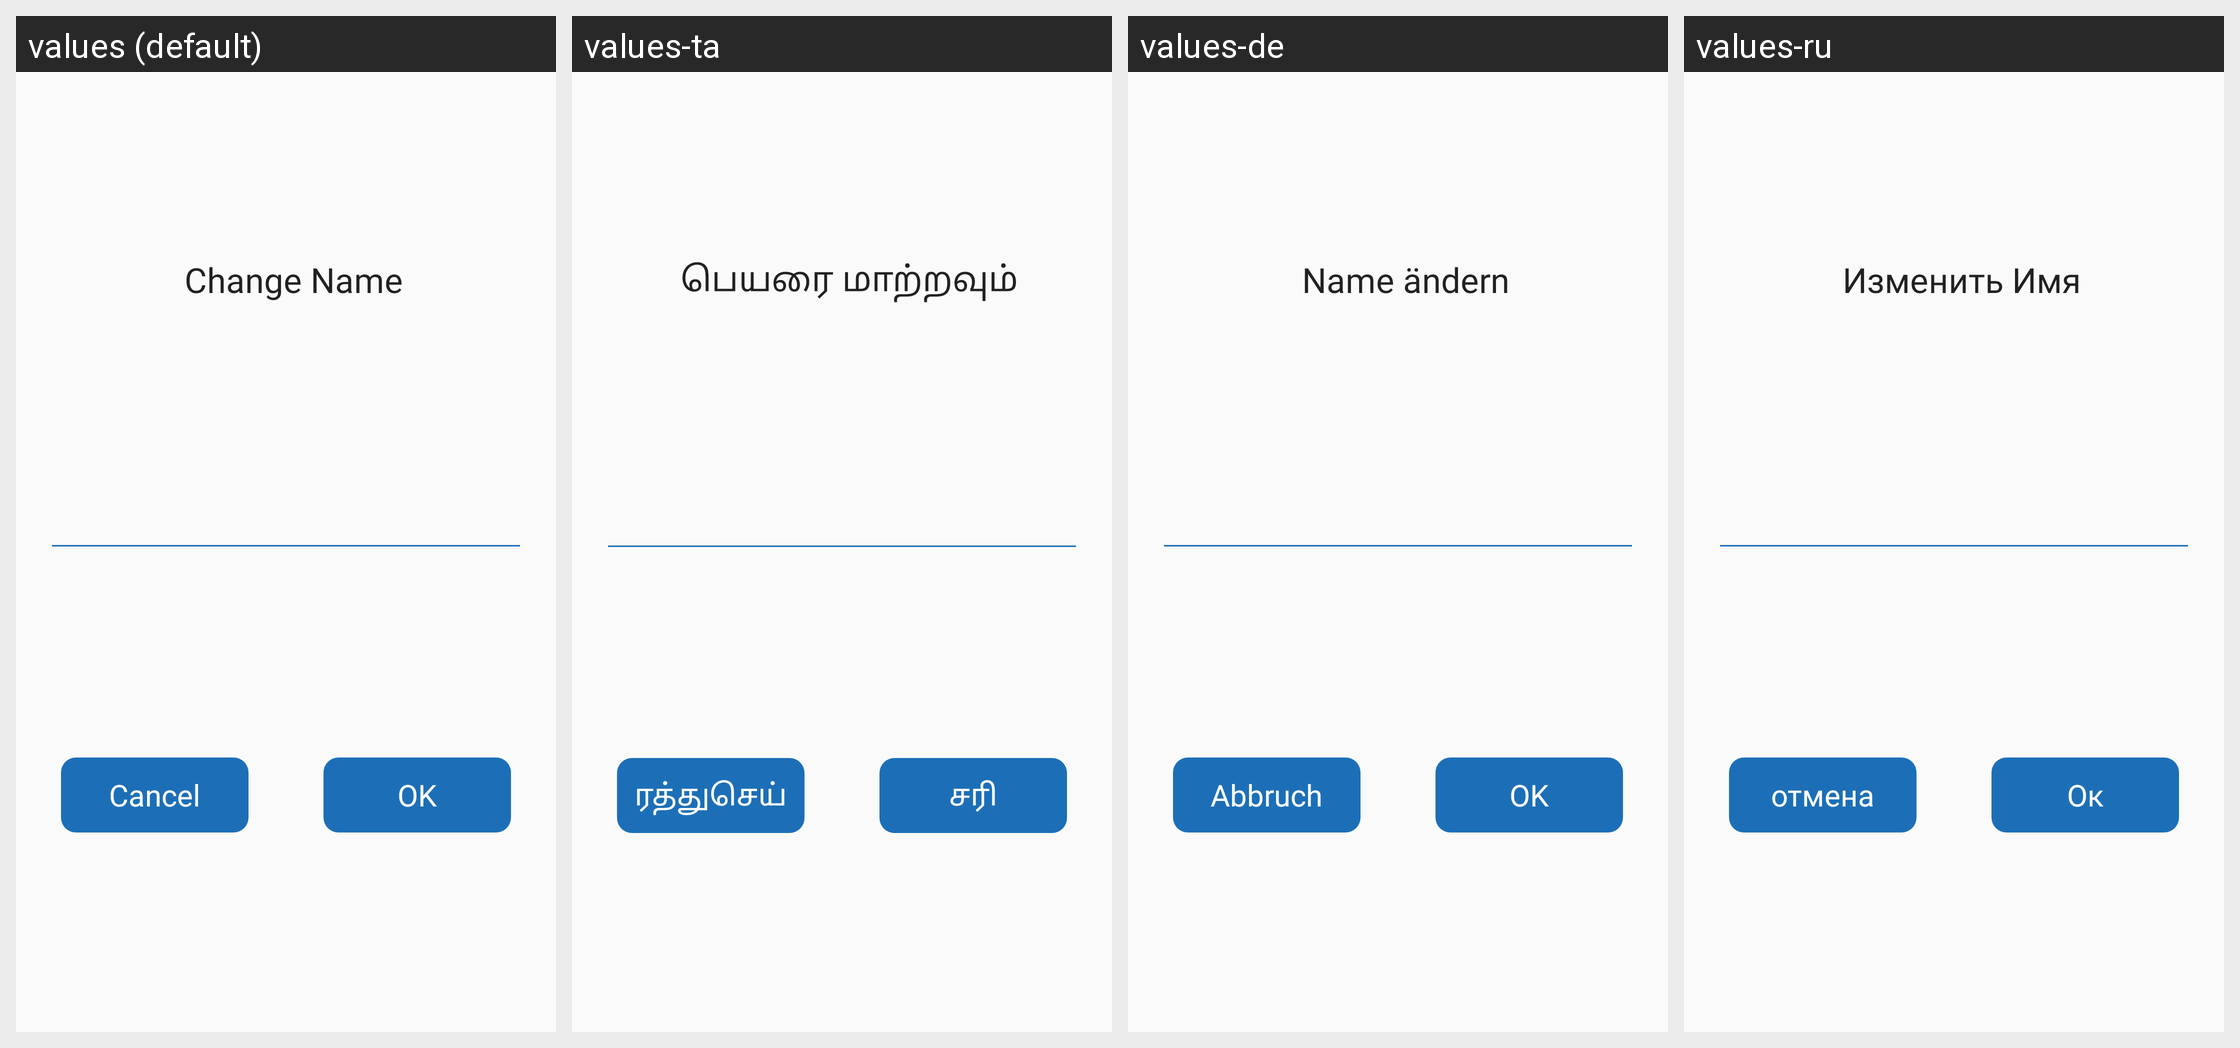

For this localized Android screen grid, give each drawn string resource with its value in every locale shown.
Android screen res/layout/dialog_contact_change_name.xml rendered under 4 locales, left to right: values (default), values-ta, values-de, values-ru. Device: Nexus 5 (rendered at 1080×1920; each locale shown at half size, 540×960, under a caption strip naming it); theme AppTheme.SkyBlue.
Other locales in the repository, not shown: values-ar, values-ca, values-cn, values-en, values-es, values-fa, values-fr, values-he, values-in, values-iw, values-ja, values-nb-rNO, values-oc, values-pl, values-pt, values-pt-rBR, values-tr, values-uk, values-zh, values-zh-rTW.
Strings drawn on this screen, with the default value and each locale's value (text and hints the layout hard-codes, and strings that could not be matched under every locale, appear in the picture but are not listed):

enter_contact_name
  values: Change Name
  values-ta: பெயரை மாற்றவும்
  values-de: Name ändern
  values-ru: Изменить Имя

button_cancel
  values: Cancel
  values-ta: ரத்துசெய்
  values-de: Abbruch
  values-ru: отмена

button_ok
  values: OK
  values-ta: சரி
  values-de: OK
  values-ru: Ок
